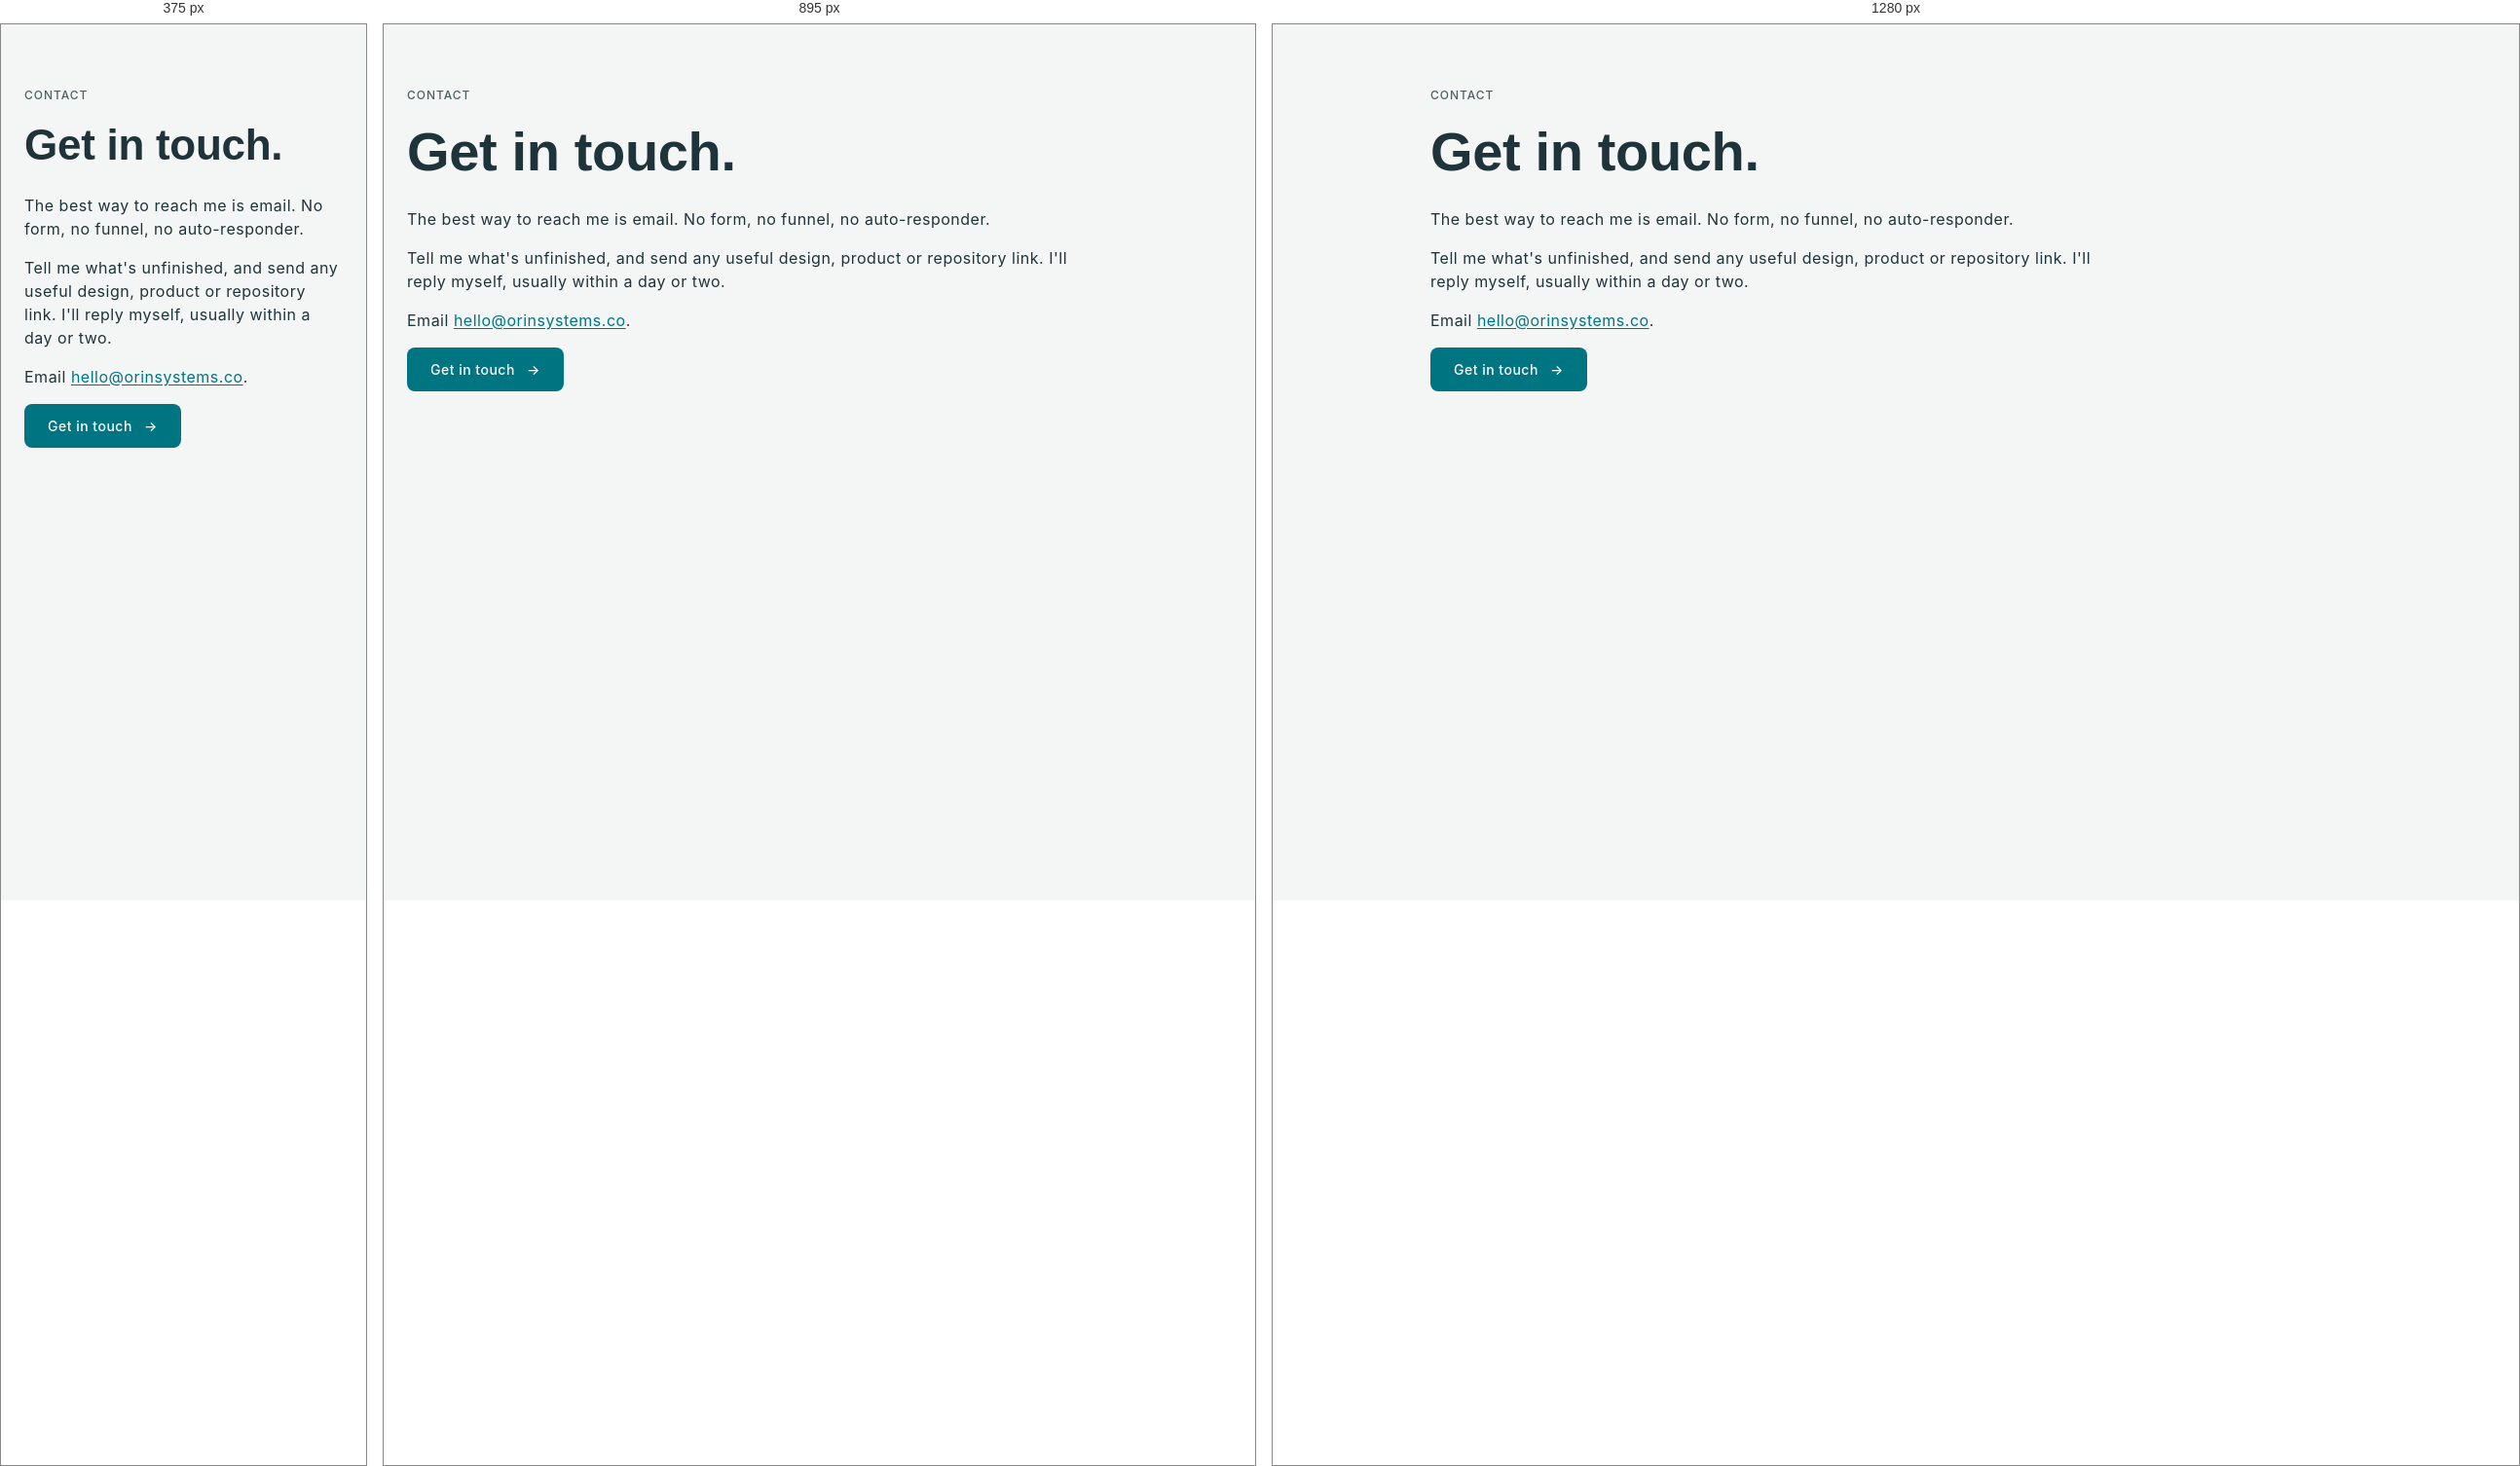
Rendered at 375 px, 895 px and 1280 px, left to right.

<!-- file: index.html -->
<!doctype html>
<html lang="en-GB">
<head>
  <meta charset="utf-8">
  <meta name="viewport" content="width=device-width, initial-scale=1">
  <title>Get in touch | Orin</title>
  <meta name="description" content="The best way to reach Orin is email. Tell me what's unfinished and send a link to anything useful.">

  <!-- Open Graph / X. Absolute URLs: unfurlers do not resolve relative paths,
       and they do not run JavaScript, so these cannot come from a partial. -->
  <meta property="og:type" content="website">
  <meta property="og:site_name" content="Orin">
  <meta property="og:locale" content="en_GB">
  <meta property="og:title" content="Get in touch | Orin">
  <meta property="og:description" content="The best way to reach Orin is email. Tell me what's unfinished and send a link to anything useful.">
  <meta property="og:url" content="https://orinsystems.co/contact/">
  <meta property="og:image" content="https://orinsystems.co/og.png">
  <meta property="og:image:width" content="1200">
  <meta property="og:image:height" content="630">
  <meta property="og:image:alt" content="Orin: UI design and React implementation for founders and small product teams.">
  <meta name="twitter:card" content="summary_large_image">
  <link rel="canonical" href="https://orinsystems.co/contact/">
  <!-- Icons. PNG only, declared here: sips cannot write .ico, and nothing
       falls back to a bare /favicon.ico when the tags are present. -->
  <link rel="icon" href="/favicon-32.png" sizes="32x32" type="image/png">
  <link rel="icon" href="/icon-512.png" sizes="512x512" type="image/png">
  <link rel="apple-touch-icon" href="/apple-touch-icon.png">

  <link rel="preconnect" href="https://fonts.googleapis.com">
  <link rel="preconnect" href="https://fonts.gstatic.com" crossorigin>
  <!-- ONE canonical fonts link. Families and weights match the tokens exactly;
       the report's fonts-link check fails the build if they ever diverge. -->
  <link rel="stylesheet" href="https://fonts.googleapis.com/css2?family=Inter:wght@400;500;600&family=Inter+Tight:wght@400;500;600&display=swap">

  <!-- Vendor tokens FIRST (the only source of values), then site styles (aliases only).
       Absolute paths so they resolve from a pretty URL served with a trailing slash. -->
  <link rel="stylesheet" href="/vendor/tokens.css">
  <link rel="stylesheet" href="/styles.css">
</head>
<body>
  <a class="skip-link" href="#main">Skip to content</a>
  <div data-include="/partials/nav.html"></div>

  <main id="main">

    <section class="section">
      <div class="container">
        <div class="section-grid">
          <div class="col-main">
            <p class="eyebrow">Contact</p>
            <h1 class="hero-heading">Get in touch.</h1>
            <p>The best way to reach me is email. No form, no funnel, no
               auto-responder.</p>
            <p>Tell me what's unfinished, and send any useful design, product or
               repository link. I'll reply myself, usually within a day or two.</p>
            <p>Email <a href="mailto:hello@orinsystems.co">hello@orinsystems.co</a>.</p>
            <p><a class="button" href="mailto:hello@orinsystems.co">Get in touch <span aria-hidden="true">→</span></a></p>
          </div>
        </div>
      </div>
    </section>

  </main>

  <div data-include="/partials/footer.html"></div>
  <script src="/includes.js"></script>
</body>
</html>


/* @media block from styles.css */
@media (min-width: 48rem) {
  .cards { grid-template-columns: repeat(2, 1fr); }
}

/* @media block from styles.css */
@media (min-width: 48rem) and (max-width: 63.9375rem) {
  .cards--three { grid-template-columns: 1fr; }
}

/* @media block from styles.css */
@media (min-width: 64rem) {
  .cards--three { grid-template-columns: repeat(3, 1fr); }
}

/* @media block from styles.css */
@media (max-width: 47.9375rem) {
  .closing-panel { padding: var(--orin-space-8); }
  .site-nav { column-gap: var(--orin-space-4); }
  .site-nav .brand { flex-basis: 100%; margin-right: 0; padding-block: var(--orin-space-4) 0; }
  .site-nav a:not(.brand) { padding-block: var(--orin-space-3); }
  .specimen-row { flex-direction: column; align-items: flex-start; gap: var(--orin-space-1); }
  .specimen-row .label { min-width: 0; }
}

/* @media block from styles.css */
@media (max-width: 63.9375rem) {
  .section-grid { grid-template-columns: 1fr; row-gap: var(--orin-space-4); }
  .rail, .col-main, .col-heading, .col-body { grid-column: 1 / -1; }
  .grid-overlay { display: none; }
}